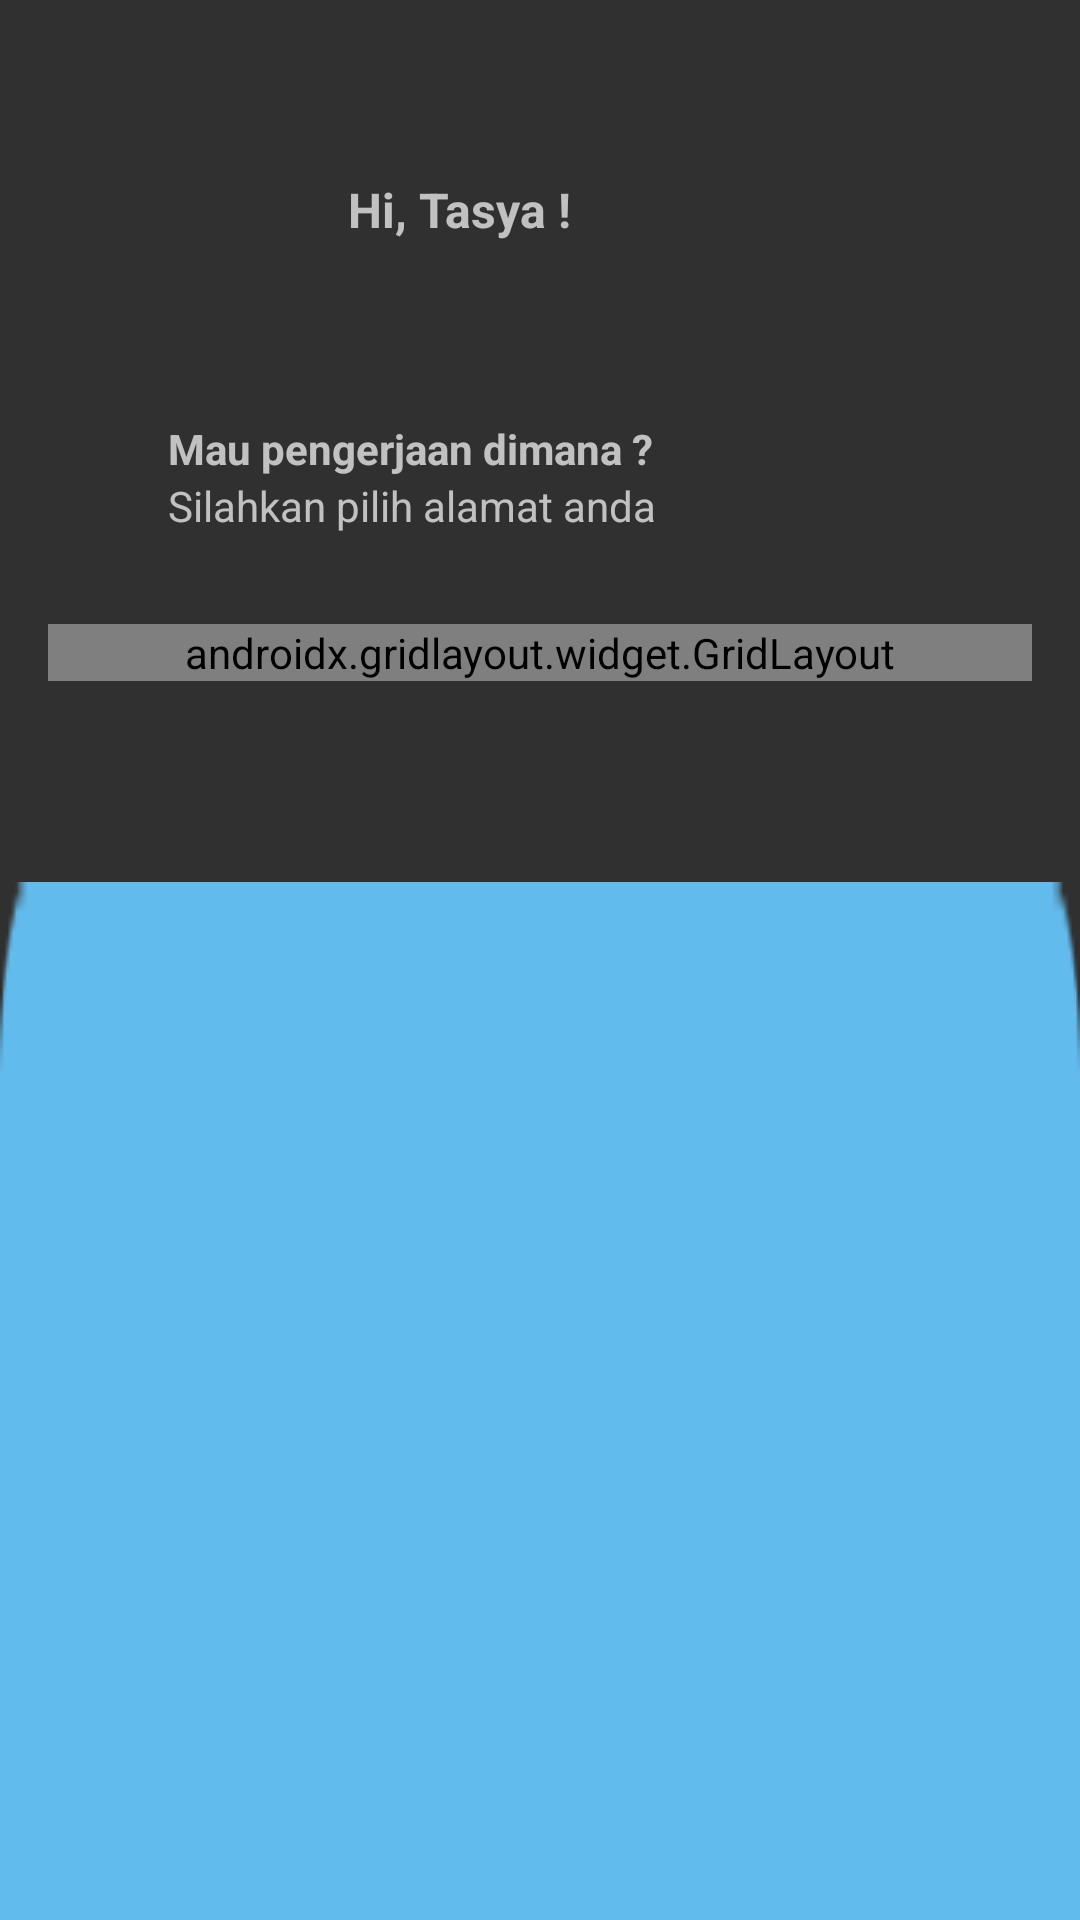

Reconstruct the res/layout file that produces this screen, plus the resources it refers to.
<!-- AndroidManifest.xml: activity theme Theme.AppCompat.NoActionBar -->
<!-- res/layout/activity_main.xml -->
<?xml version="1.0" encoding="utf-8"?>
<LinearLayout xmlns:android="http://schemas.android.com/apk/res/android"
    xmlns:app="http://schemas.android.com/apk/res-auto"
    xmlns:tools="http://schemas.android.com/tools"
    android:layout_width="match_parent"
    android:layout_height="match_parent"
    android:orientation="vertical"
    tools:context=".MainActivity">

    <LinearLayout
        android:layout_width="wrap_content"
        android:layout_height="wrap_content"
        android:layout_marginTop="30dp"
        android:layout_marginStart="16dp"
        android:layout_marginEnd="16dp"
        android:orientation="horizontal">
        <ImageView
            android:id="@+id/imageView1"
            android:layout_width="80dp"
            android:layout_height="80dp"
            tools:srcCompat="@drawable/foto_home" />

        <TextView
            android:id="@+id/textView1"
            android:layout_width="wrap_content"
            android:layout_height="wrap_content"
            android:layout_marginStart="20dp"
            android:layout_gravity="center"
            android:textStyle="bold"
            android:textSize="16sp"
            android:text="Hi, Tasya !" />

        <ImageView
            android:id="@+id/imageView2"
            android:layout_width="match_parent"
            android:layout_height="wrap_content"
            android:layout_marginStart="140dp"
            android:layout_gravity="center"
            app:srcCompat="@drawable/bell" />

        <ImageView
            android:id="@+id/imageView3"
            android:layout_width="match_parent"
            android:layout_height="wrap_content"
            android:layout_marginStart="5dp"
            android:layout_gravity="center"
            app:srcCompat="@drawable/chat" />

    </LinearLayout>

    <LinearLayout
        android:layout_width="match_parent"
        android:layout_height="wrap_content"
        android:layout_marginTop="30dp"
        android:layout_marginStart="16dp"
        android:layout_marginEnd="16dp"
        android:orientation="horizontal">
        <ImageView
            android:id="@+id/imageView4"
            android:layout_width="wrap_content"
            android:layout_height="wrap_content"
            android:layout_gravity="center"
            android:layout_marginStart="20dp"
            app:srcCompat="@drawable/peta3" />

        <LinearLayout
            android:layout_width="wrap_content"
            android:layout_height="wrap_content"
            android:orientation="vertical">

            <TextView
                android:id="@+id/textView2"
                android:layout_width="wrap_content"
                android:layout_height="wrap_content"
                android:layout_marginStart="20dp"
                android:textStyle="bold"
                android:text="Mau pengerjaan dimana ?" />

            <TextView
                android:id="@+id/textView3"
                android:layout_width="wrap_content"
                android:layout_height="wrap_content"
                android:layout_marginStart="20dp"
                android:text="Silahkan pilih alamat anda" />

        </LinearLayout>

    </LinearLayout>


    <androidx.gridlayout.widget.GridLayout
        android:layout_width="match_parent"
        android:layout_height="wrap_content"
        android:layout_marginTop="30dp"
        android:layout_marginStart="16dp"
        android:layout_marginEnd="16dp">

        <ImageView
            android:id="@+id/imageView5"
            android:layout_width="100dp"
            android:layout_height="100dp"
            tools:srcCompat="@drawable/home_cleaning"
            app:layout_column="0"
            app:layout_row="0"

            />

        <ImageView
            android:id="@+id/imageView6"
            android:layout_width="100dp"
            android:layout_height="100dp"
            tools:srcCompat="@drawable/laundry"
            android:layout_marginStart="40dp"
            app:layout_column="1"
            app:layout_row="0"

            />

        <ImageView
            android:id="@+id/imageView7"
            android:layout_width="100dp"
            android:layout_height="100dp"
            tools:srcCompat="@drawable/deep_cleaning"
            app:layout_gravity="right"
            app:layout_column="2"
            app:layout_row="0"

            />

        <ImageView
            android:id="@+id/imageView8"
            android:layout_width="100dp"
            android:layout_height="100dp"
            tools:srcCompat="@drawable/property_cleaning"
            android:layout_marginTop="20dp"
            app:layout_column="0"
            app:layout_row="1"

            />

        <ImageView
            android:id="@+id/imageView9"
            android:layout_width="100dp"
            android:layout_height="100dp"
            tools:srcCompat="@drawable/vacum"
            android:layout_marginStart="40dp"
            android:layout_marginTop="20dp"
            app:layout_column="1"
            app:layout_row="1"

            />

        <ImageView
            android:id="@+id/imageView18"
            android:layout_width="100dp"
            android:layout_height="100dp"
            tools:srcCompat="@drawable/outdoor_cleaning"
            android:layout_marginTop="20dp"
            app:layout_gravity="right"
            app:layout_column="2"
            app:layout_row="1"
            />

    </androidx.gridlayout.widget.GridLayout>

    <LinearLayout
        android:layout_width="match_parent"
        android:layout_height="wrap_content"
        android:layout_marginTop="30dp"
        android:layout_marginStart="16dp"
        android:layout_marginEnd="16dp"
        android:orientation="horizontal">

        <ImageView
            android:id="@+id/imageView19"
            android:layout_width="wrap_content"
            android:layout_height="wrap_content"
            android:layout_weight="1"
            tools:srcCompat="@drawable/cleaning_sofa" />

        <ImageView
            android:id="@+id/imageView20"
            android:layout_width="wrap_content"
            android:layout_height="wrap_content"
            android:layout_marginStart="20dp"
            android:layout_weight="1"
            tools:srcCompat="@drawable/home_cleaning2" />

        <ImageView
            android:id="@+id/imageView21"
            android:layout_width="wrap_content"
            android:layout_height="wrap_content"
            android:layout_marginStart="20dp"
            android:layout_weight="1"
            tools:srcCompat="@drawable/outdoor_cleaning2" />


    </LinearLayout>

    <LinearLayout
        android:layout_width="match_parent"
        android:layout_height="match_parent"
        android:layout_marginTop="37dp"
        android:background="@drawable/footer"
        android:orientation="horizontal">

        <ImageView
            android:id="@+id/imageView22"
            android:layout_width="wrap_content"
            android:layout_height="wrap_content"
            android:layout_gravity="center"
            android:layout_marginStart="25dp"
            app:srcCompat="@drawable/beranda" />

        <ImageView
            android:id="@+id/imageView23"
            android:layout_width="wrap_content"
            android:layout_height="wrap_content"
            android:layout_gravity="center"
            android:layout_marginStart="60dp"
            app:srcCompat="@drawable/promo" />

        <ImageView
            android:id="@+id/imageVie24"
            android:layout_width="wrap_content"
            android:layout_height="wrap_content"
            android:layout_gravity="center"
            android:layout_marginStart="60dp"
            app:srcCompat="@drawable/riwayat" />

        <ImageView
            android:id="@+id/imageView25"
            android:layout_width="wrap_content"
            android:layout_height="wrap_content"
            android:layout_gravity="center"
            android:layout_marginStart="60dp"
            android:layout_marginEnd="20dp"
            app:srcCompat="@drawable/akun" />

    </LinearLayout>


</LinearLayout>
<!-- resources referenced by this layout -->
<resources>
  <!-- drawable akun: png bitmap (drawable-v24, 807 bytes) -->
  <!-- drawable bell: png bitmap (drawable-v24, 631 bytes) -->
  <!-- drawable beranda: png bitmap (drawable-v24, 763 bytes) -->
  <!-- drawable chat: png bitmap (drawable-v24, 984 bytes) -->
  <!-- drawable cleaning_sofa: png bitmap (drawable-v24, 29503 bytes) -->
  <!-- drawable deep_cleaning: png bitmap (drawable-v24, 8757 bytes) -->
  <!-- drawable footer: png bitmap (drawable-v24, 508 bytes) -->
  <!-- drawable foto_home: png bitmap (drawable-v24, 8381 bytes) -->
  <!-- drawable home_cleaning: png bitmap (drawable-v24, 8872 bytes) -->
  <!-- drawable home_cleaning2: png bitmap (drawable-v24, 30778 bytes) -->
  <!-- drawable laundry: png bitmap (drawable, 7131 bytes) -->
  <!-- drawable outdoor_cleaning: png bitmap (drawable, 5969 bytes) -->
  <!-- drawable outdoor_cleaning2: png bitmap (drawable, 35390 bytes) -->
  <!-- drawable peta3: png bitmap (drawable-v24, 713 bytes) -->
  <!-- drawable promo: png bitmap (drawable-v24, 934 bytes) -->
  <!-- drawable property_cleaning: png bitmap (drawable-v24, 7565 bytes) -->
  <!-- drawable riwayat: png bitmap (drawable-v24, 968 bytes) -->
  <!-- drawable vacum: png bitmap (drawable-v24, 6196 bytes) -->
</resources>
